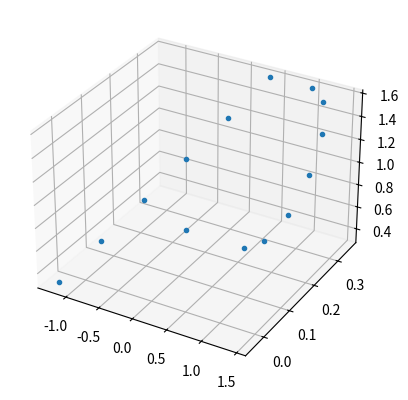

Recreate this plot in Python.
import numpy as np
from mpl_toolkits.mplot3d import Axes3D
import matplotlib.pyplot as plt
import math
import csv

""" Enter your desired values in these variables"""

"""THIS WORKS BEST FOR DRONES BETWEEN 7-14 DRONES"""
drones = 14

highest = 1.6           # Highest drone       
ground_height = 0.3     # Minimum heigh off the ground        
m = .8                  # Recommended gradient of the Purdue P 

""" Number of drones per shape broken into 3 parts of the P"""

P_height = highest - ground_height      # Total height of P 
circ_drone = round(drones/2)            # Circular part of P 
ext_drone = math.floor(circ_drone/4)    # Drones used for connect semi-circle to diagonal

rad = P_height/3        # Size of the radius of the semi-circle 
z = []
x = []
ang = np.pi/2       

add_h = highest - rad

for i in range(int(circ_drone)):
    inc = np.pi/(circ_drone-1)
    
    x.append(rad*np.cos(ang))
    z.append(rad*np.sin(ang)+add_h)
    ang -= inc

for i in range(len(x)):
    x[i] += rad/4

intercept = highest/m
start_ext = min(x)
spacing = abs(((min(z) - intercept)/m - min(x))/(ext_drone+1))

for i in range(int(ext_drone)):
    z.append(highest-2*rad)
    x.append(start_ext-spacing*(i+1))

diag_drone = drones - circ_drone - ext_drone 


for i in range(int(diag_drone)):
    z.append(highest-(P_height/(diag_drone-1)*i))
    x.append((z[i+int(drones-diag_drone)]-intercept)/m)

center = (max(x)-min(x))/3

for i in range(len(x)):
    x[i] = x[i] + center


z,x = zip(*sorted(zip(z,x)))
# z, x = (list(t) for t in zip(*sorted(zip(z, x))))
y00 = len(x)
ym = .3


y = []
for i in range(len(x)):
    y.append (ym*z[i])

center = (max(y) - min(y))/3

for i in range(len(y)):
    y[i] = y[i] - center

# Clears the csv file
filename = "PurdueP.csv"
f = open(filename,"w+")
f.close 

# Writes the new data
with open(filename, 'w') as f:
    writer = csv.writer(f)
    
    for i in range(len(x)):
        writer.writerow([x[i],y[i],z[i]])

rangez = (max(z)-min(z))/2

plt.figure()
ax = plt.axes(projection='3d')
ax.plot3D(x,y,z,'.')
plt.show()
# ax.set_xlabel('x')
# ax.set_ylabel('y')
# ax.set_zlabel('z')
